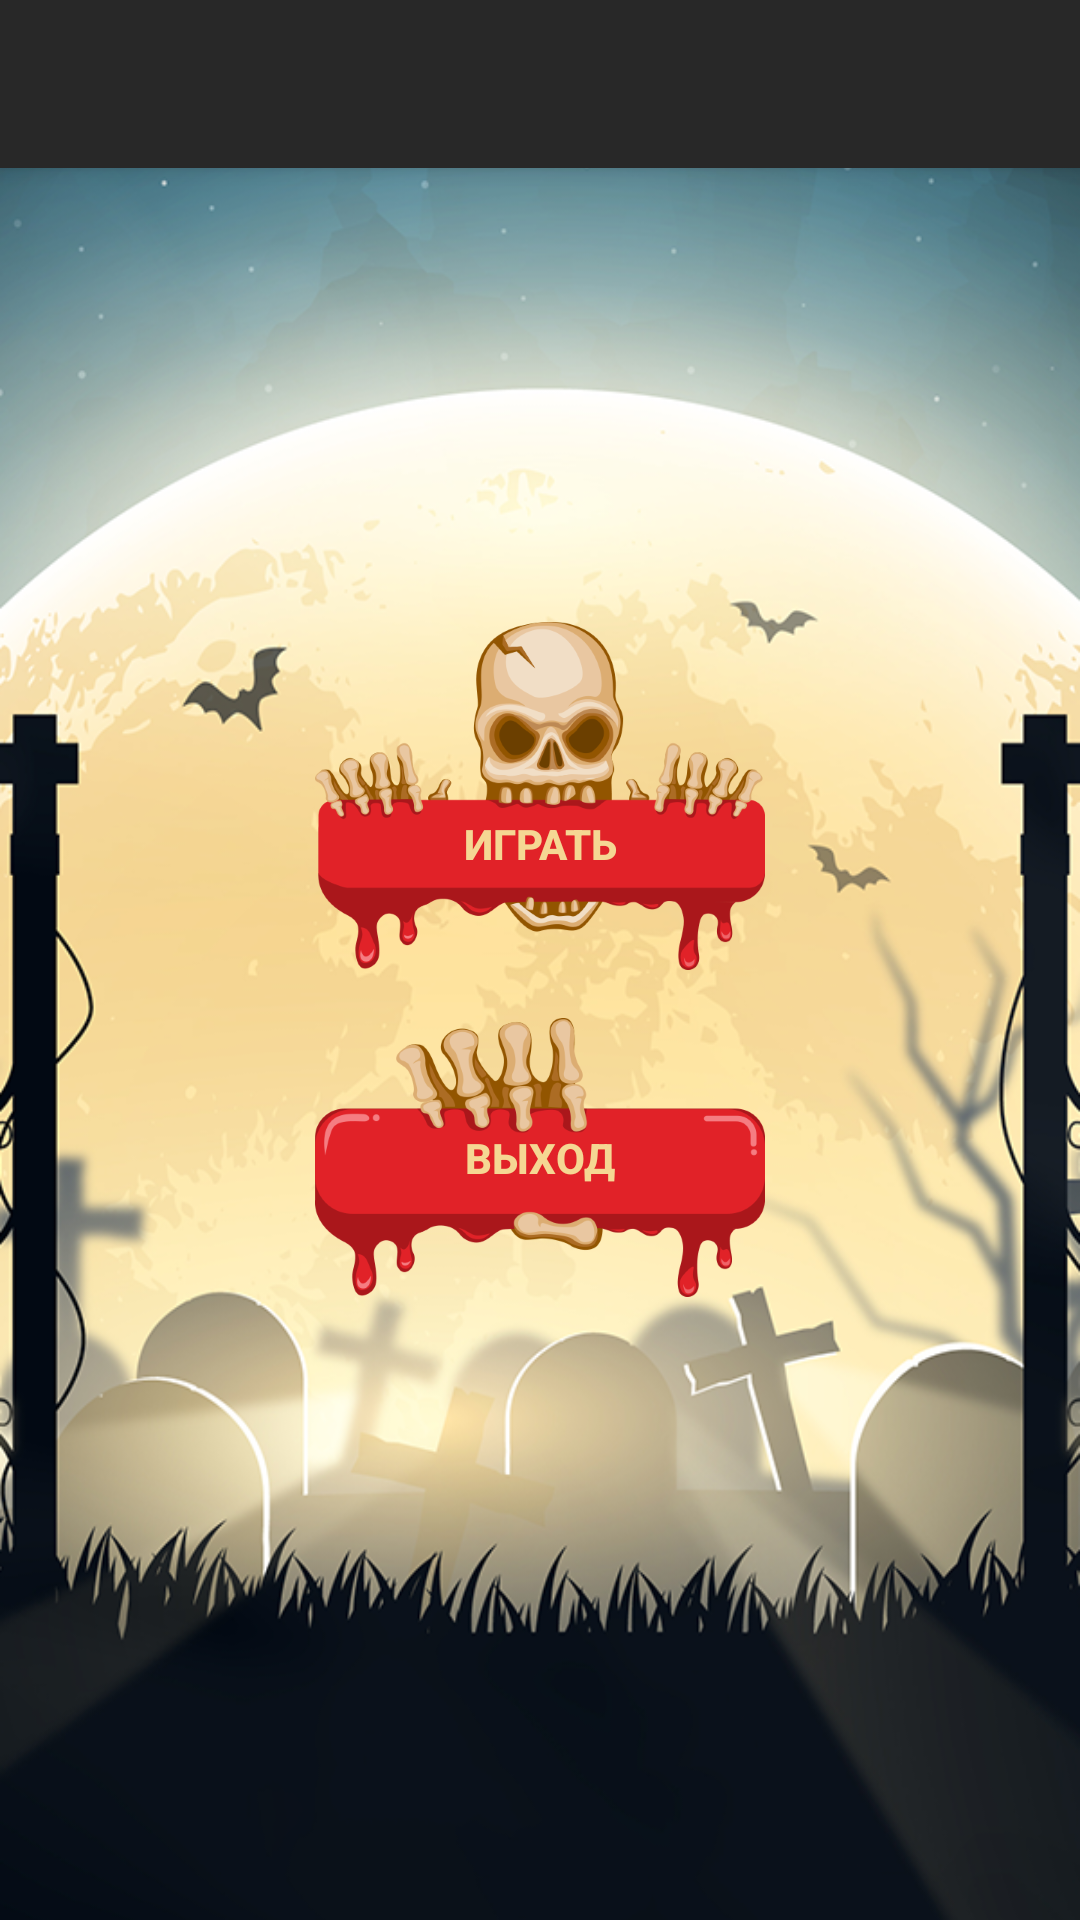

This screen was rendered from an Android layout file. Write that file and the resources it references.
<!-- AndroidManifest.xml: application theme Theme.HalloweenParty -->
<!-- res/layout/activity_menu.xml -->
<?xml version="1.0" encoding="utf-8"?>
<androidx.coordinatorlayout.widget.CoordinatorLayout xmlns:android="http://schemas.android.com/apk/res/android"
    xmlns:app="http://schemas.android.com/apk/res-auto"
    xmlns:tools="http://schemas.android.com/tools"
    android:layout_width="match_parent"
    android:layout_height="match_parent"
    android:background="@drawable/menu_background"
    tools:context=".presentation.activity.MenuActivity">

    <LinearLayout
        android:layout_width="match_parent"
        android:layout_height="match_parent"
        android:layout_gravity="center"
        android:gravity="center"
        android:orientation="vertical">

        <Button
            android:layout_width="wrap_content"
            android:layout_height="wrap_content"
            android:background="@drawable/first_btn_template"
            android:onClick="onPlayBtnClciked"
            android:paddingTop="32dp"
            android:stateListAnimator="@animator/tap_behaviour"
            android:text="@string/play"
            android:textColor="@color/yellow_300"
            android:textStyle="bold"
            app:backgroundTint="@null" />

        <Button
            android:layout_width="wrap_content"
            android:layout_height="wrap_content"
            android:layout_marginTop="16dp"
            android:background="@drawable/second_btn_template"
            android:onClick="onExitBtnClicked"
            android:stateListAnimator="@animator/tap_behaviour"
            android:text="@string/exit"
            android:textColor="@color/yellow_300"
            android:textStyle="bold"
            app:backgroundTint="@null" />

    </LinearLayout>

    <com.google.android.material.appbar.AppBarLayout
        android:layout_width="match_parent"
        android:layout_height="wrap_content">

        <androidx.appcompat.widget.Toolbar
            android:id="@+id/menu_toolbar"
            android:layout_width="match_parent"
            android:layout_height="wrap_content"
            app:layout_scrollFlags="scroll|enterAlways" />

    </com.google.android.material.appbar.AppBarLayout>

</androidx.coordinatorlayout.widget.CoordinatorLayout>
<!-- resources referenced by this layout -->
<resources>
  <color name="yellow_300">#F5D793</color>
  <!-- drawable first_btn_template: png bitmap (drawable-hdpi, 25876 bytes) -->
  <!-- drawable menu_background: png bitmap (drawable, 482511 bytes) -->
  <!-- drawable second_btn_template: png bitmap (drawable-hdpi, 15733 bytes) -->
  <string name="exit">Выход</string>
  <string name="play">Играть</string>
  <style name="Theme.HalloweenParty" parent="Theme.MaterialComponents.NoActionBar">
          
          <item name="colorPrimary">@color/black</item>
          <item name="colorPrimaryVariant">@color/black</item>
          <item name="colorOnPrimary">@color/white</item>
          
          <item name="colorSecondary">@color/black</item>
          <item name="colorSecondaryVariant">@color/black</item>
          <item name="colorOnSecondary">@color/black</item>
          
          <item name="android:statusBarColor" tools:targetApi="l">?attr/colorPrimaryVariant</item>
          
      </style>
  <color name="black">#FF000000</color>
  <color name="white">#FFFFFFFF</color>
</resources>
